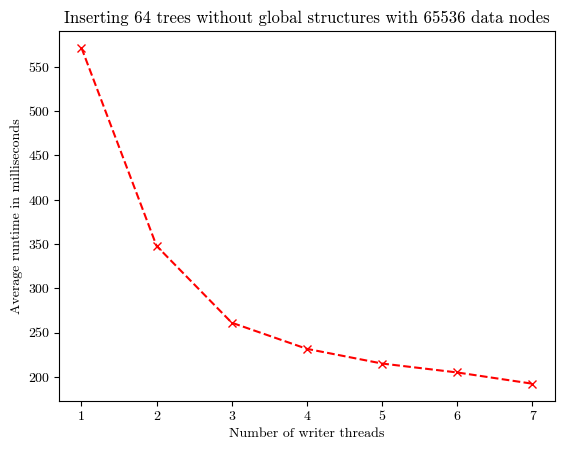

The matplotlib source for this figure:

import matplotlib.pyplot as plt
from matplotlib import rcParams


# ----program16x64------
# Inserter threads 1: 5.7161508s
# Inserter threads 2: 3.4784284s
# Inserter threads 3: 2.6117966s
# Inserter threads 4: 2.3167621s
# Inserter threads 5: 2.1509533999999997s
# Inserter threads 6: 2.0501910000000003s
# Inserter threads 7: 1.9232781000000003s

average_time = [
    5.7161508*100,
    3.4784284*100,
    2.6117966*100,
    2.3167621*100,
    2.1509533999999997*100,
    2.0501910000000003*100,
    1.9232781000000003*100]


x = [
    1, 2, 3, 4, 5, 6, 7
]
# plt.rcParams['font.family'] = 'serif'
# plt.rcParams['font.serif'] = ['Computer Modern']

# Set the font family to Computer Modern Roman
rcParams['font.family'] = 'serif'
rcParams['font.serif'] = ['cmr10']

# Set the font path to the directory where your font files are located
# [redacted]

# Set the font properties for the plot
font_prop = {'family': 'serif', 'size': 12,
             'weight': 'normal', 'style': 'normal'}


# x = range(0, len(average_time))
plt.xlabel("Number of writer threads")
plt.ylabel("Average runtime in milliseconds")
plt.title(
    "Inserting 64 trees without global structures with 65536 data nodes")
# the 20 worst runs are bulk loadings
plt.xticks(x)
plt.plot(x, average_time, color='red', marker='x', linestyle='dashed')
plt.show()
